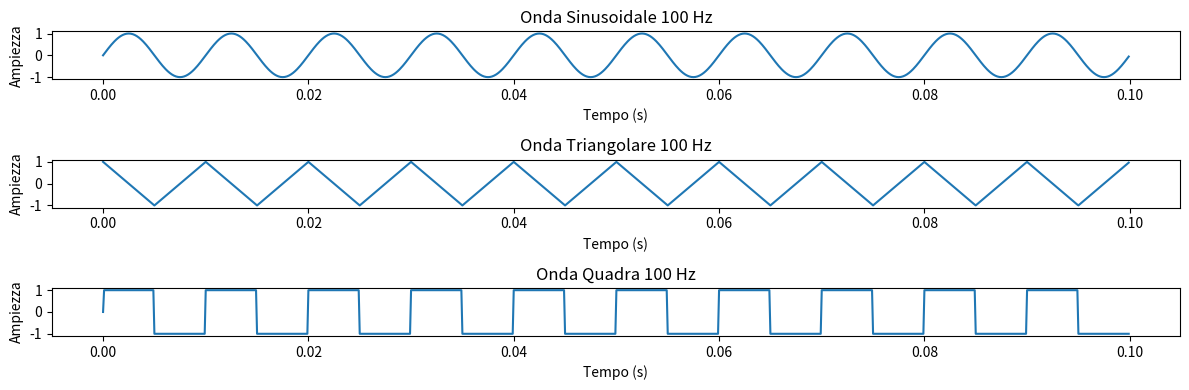
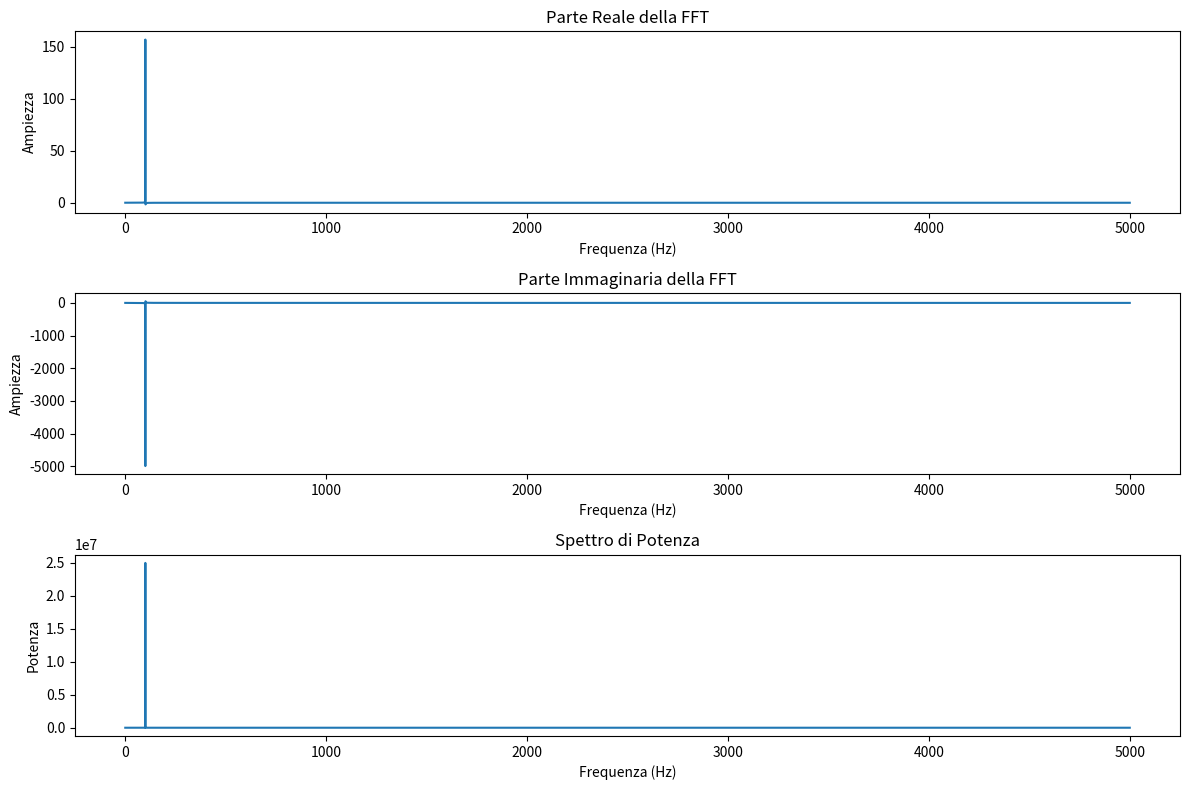
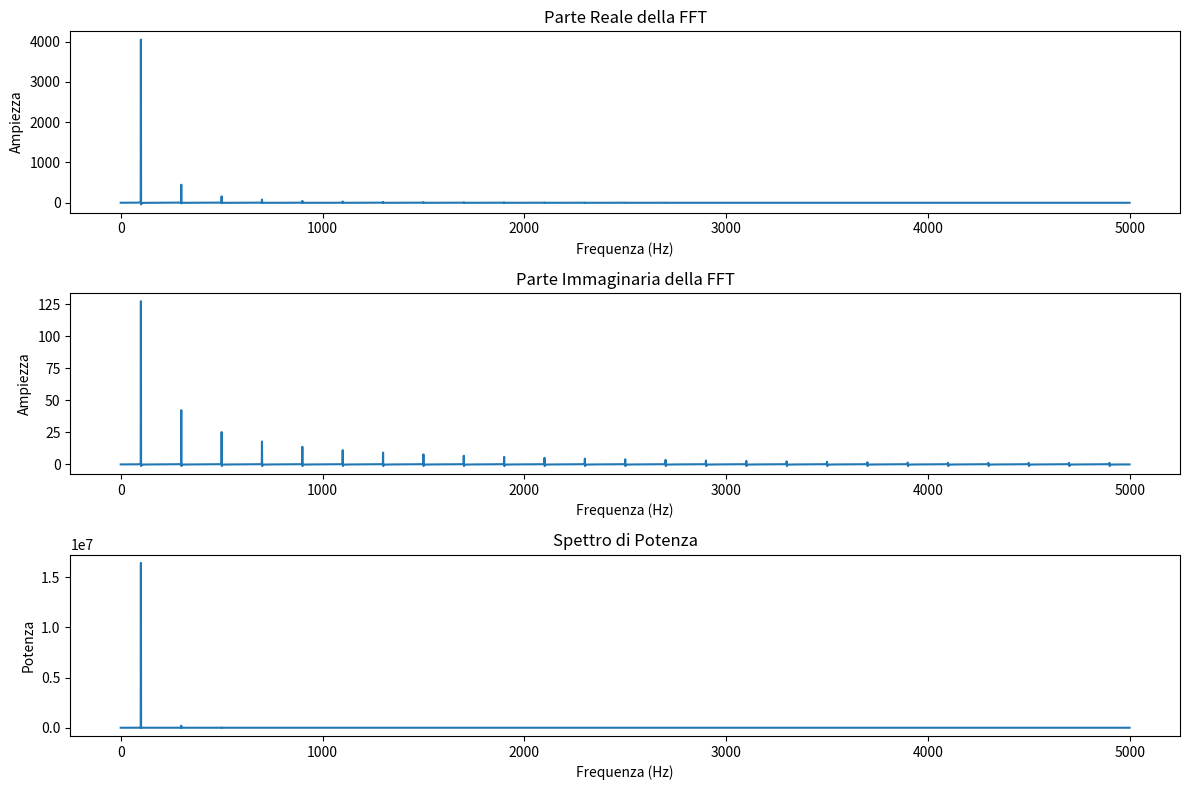
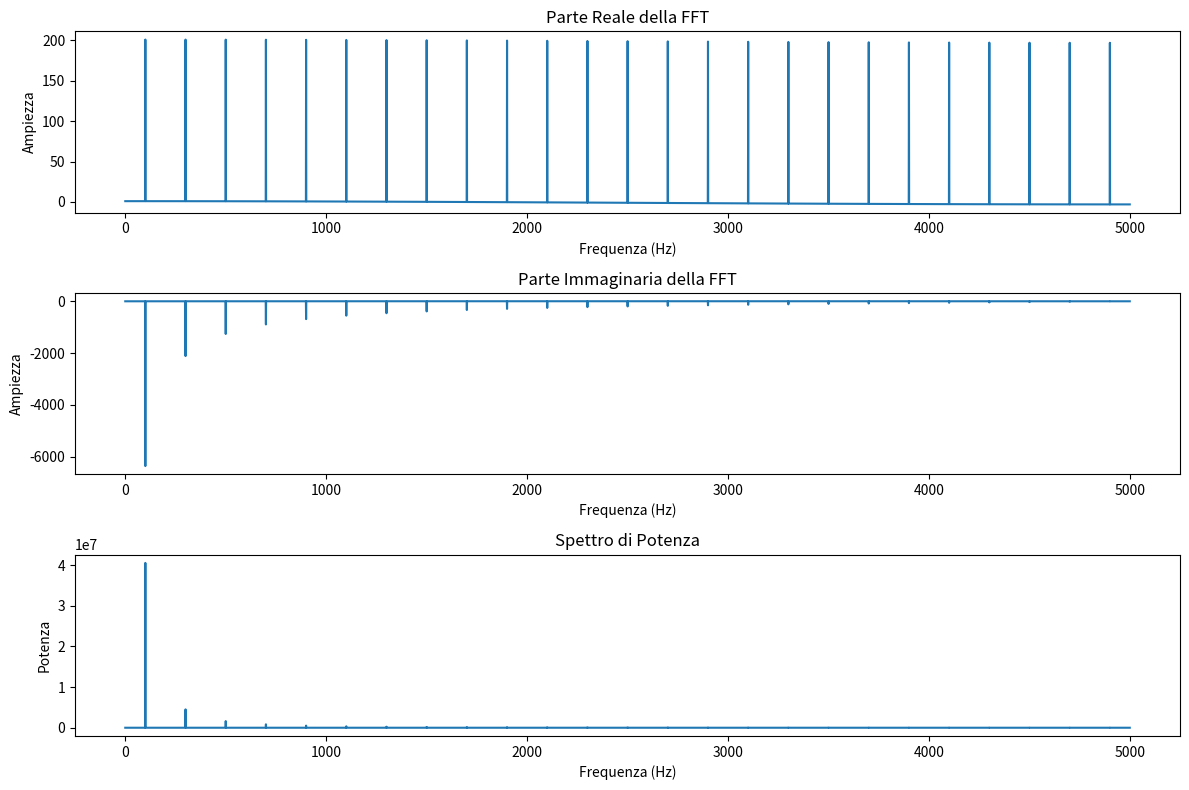
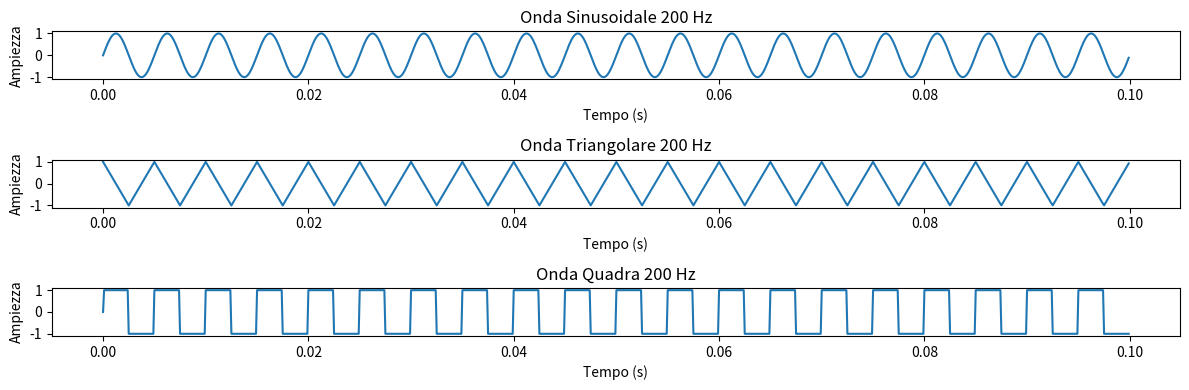
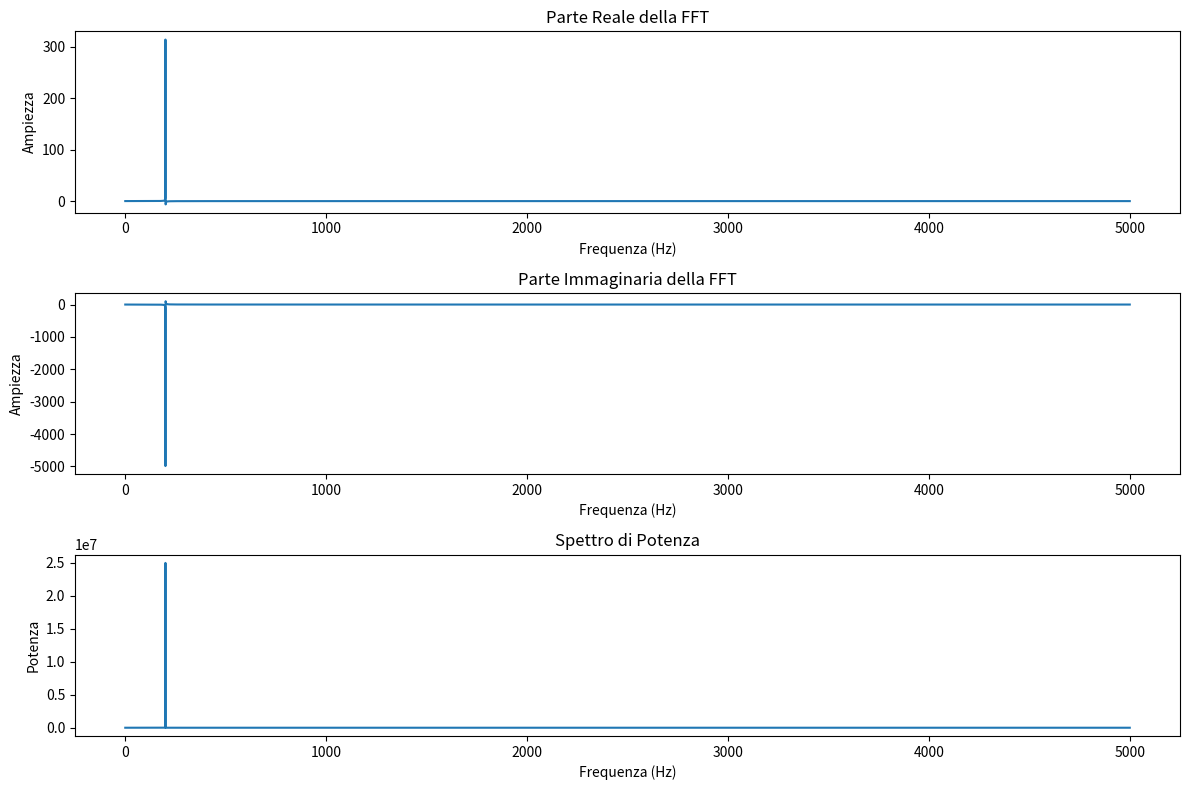
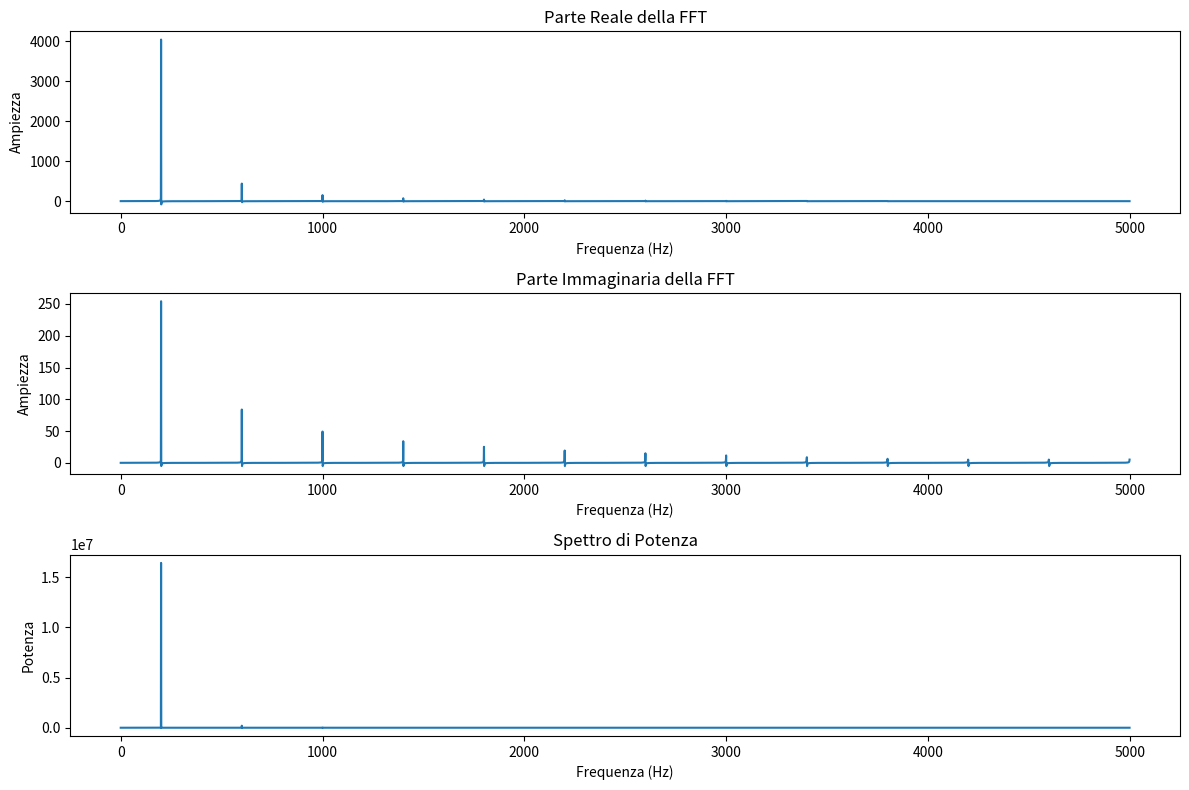
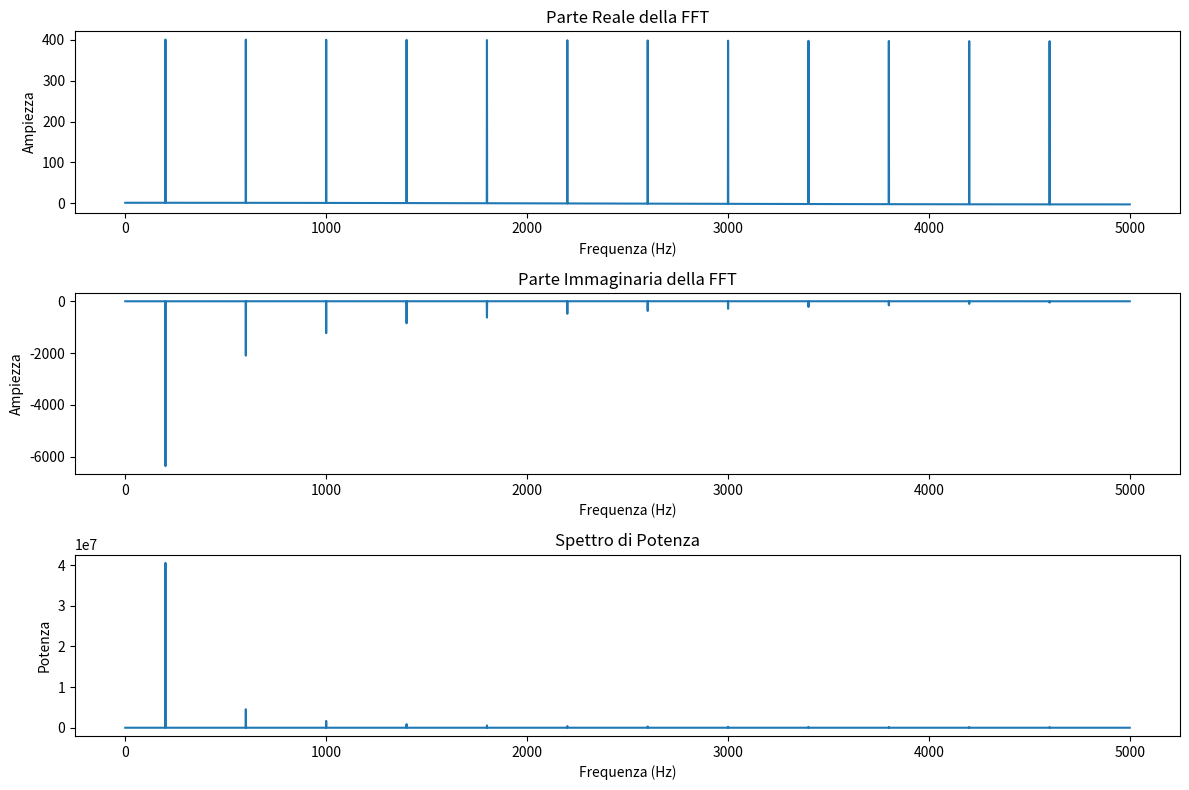
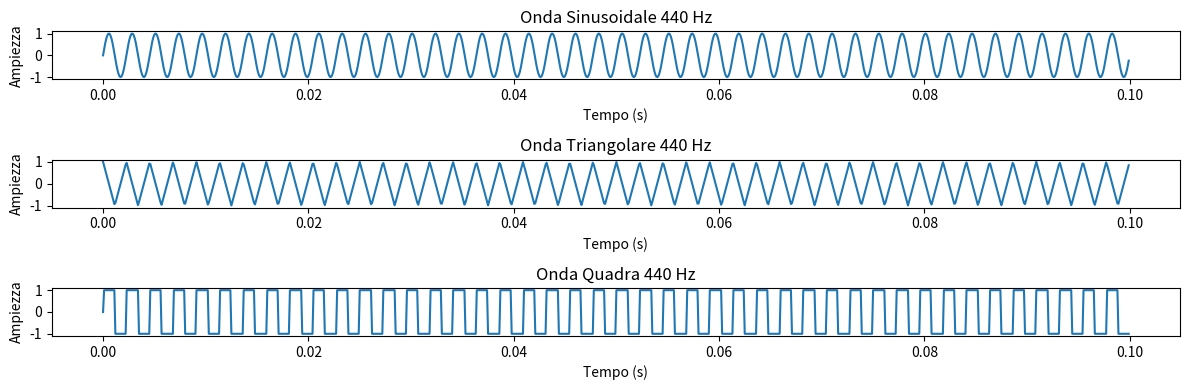
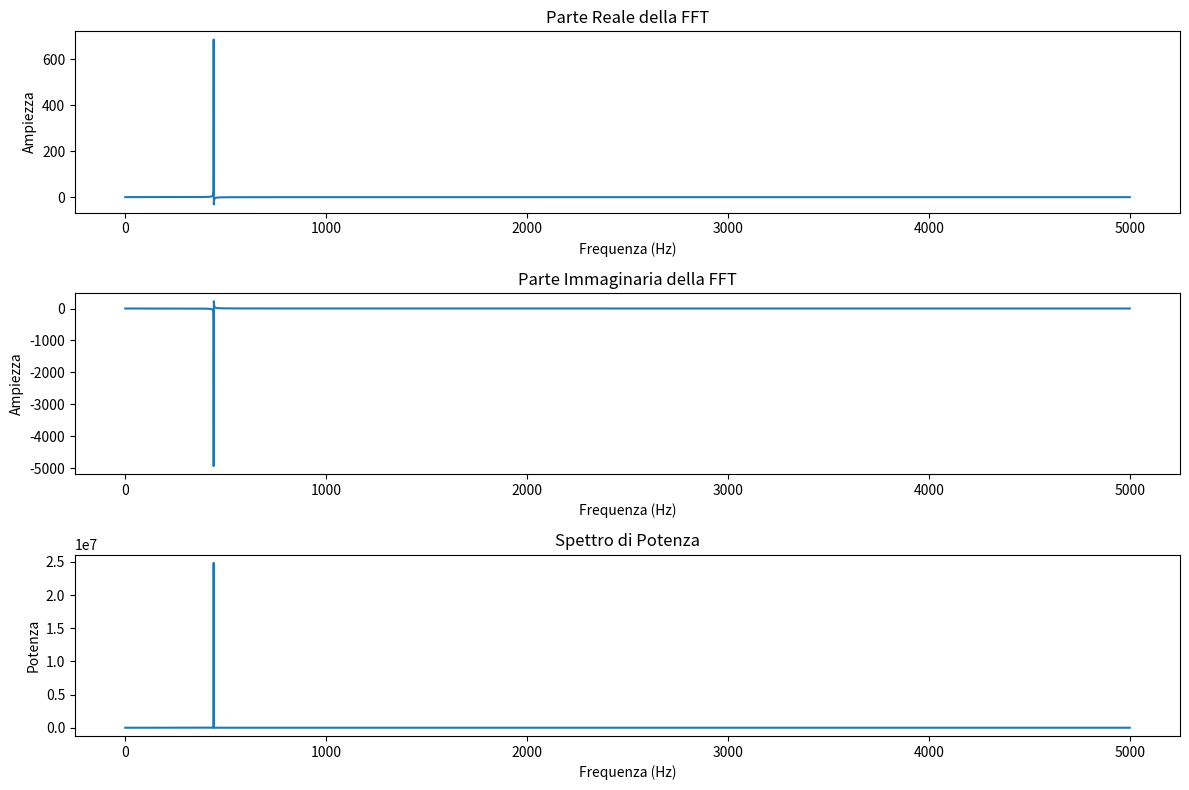
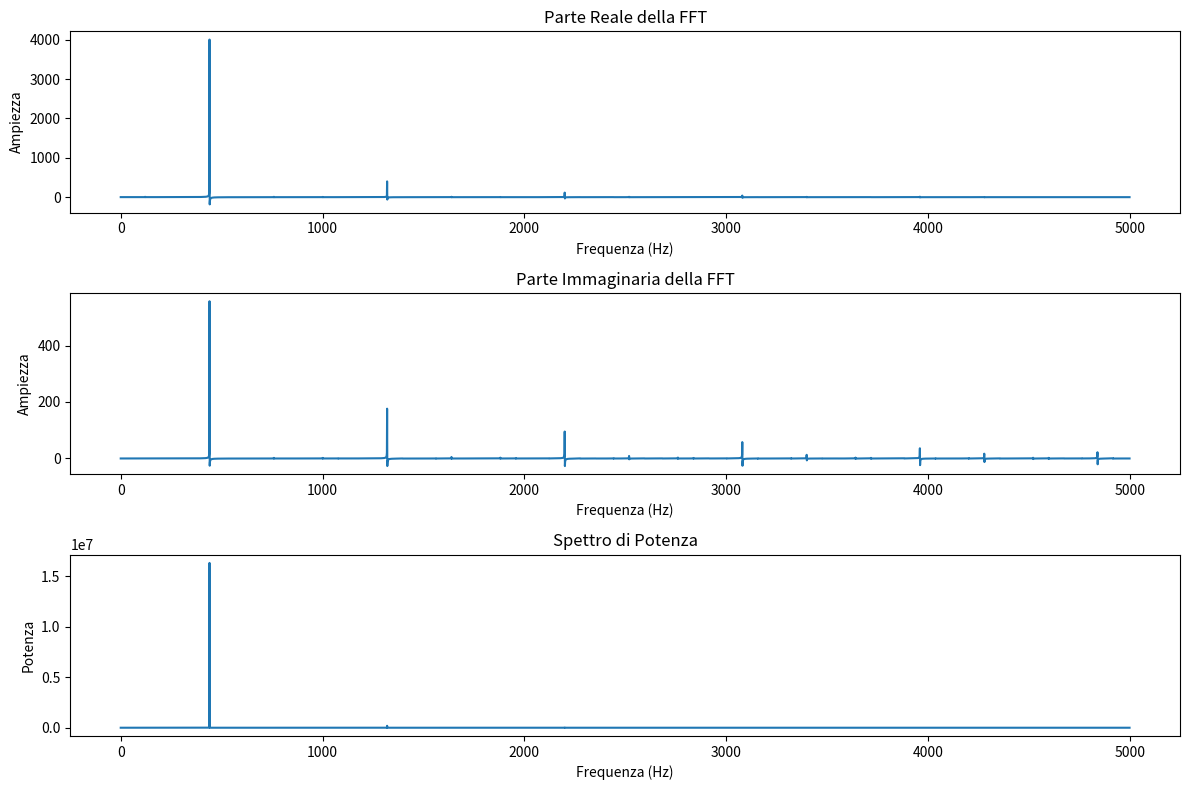
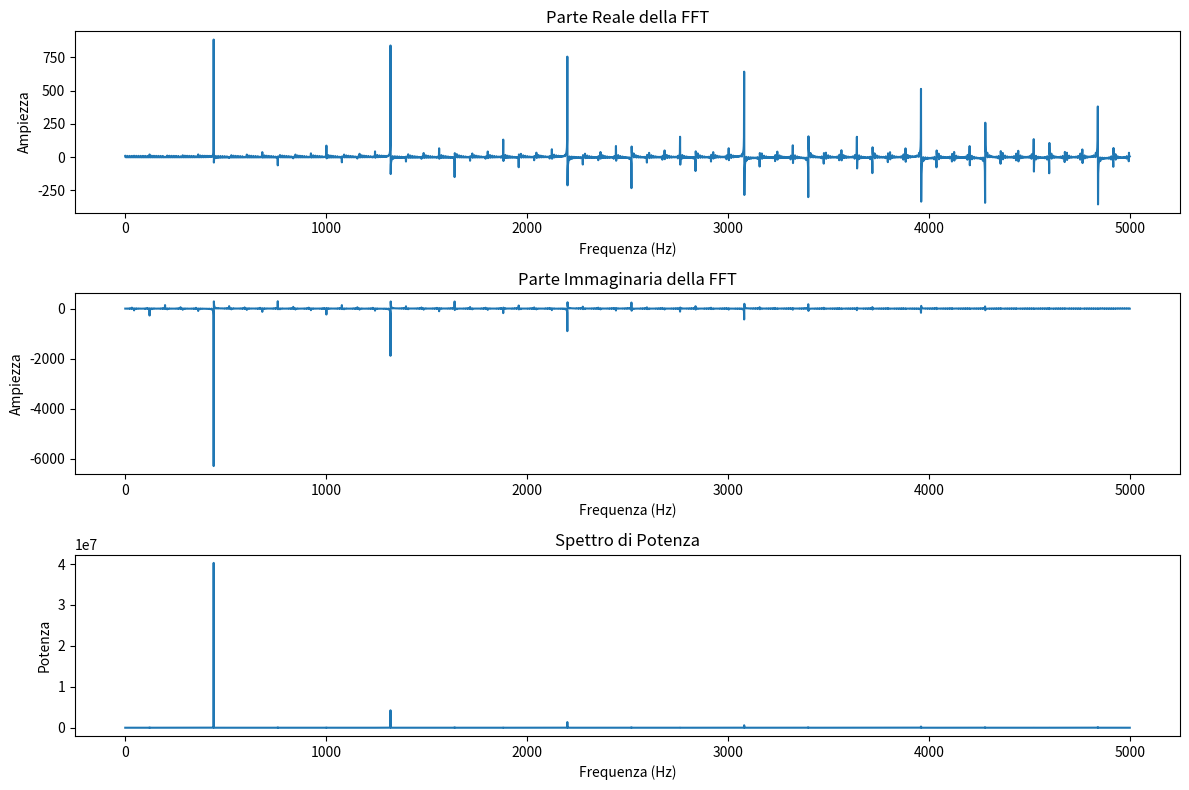

These charts were generated, in order, by the following Python code:
#Realizzare programmi python per
#• Fare un plot nel tempo di ciascuno dei seguenti segnali:
#– Onda sinusoidale a 100 Hz, 200 Hz, 440 Hz
#– Onda triangolare a 100 Hz, 200 Hz, 440 Hz
#– Onda quadra a 100 Hz, 200 Hz, 440 Hz
#• Realizzare lo studio in frequenza dei segnali precedenti:
#– Trasformata di Fourier dei segnali
#– Plot di spettri di potenza, parte reale e parte immaginaria
import numpy as np
import matplotlib.pyplot as plt
from scipy.fft import fft, fftfreq

# Parametri di base
fs = 10000  # Frequenza di campionamento (10 kHz)
t = np.linspace(0, 1, fs)  # Vettore temporale da 0 a 1 secondo
frequenze = [100, 200, 440]  # Frequenze per i segnali

# Funzioni per generare i segnali
def onda_sinusoidale(f, t):
    return np.sin(2 * np.pi * f * t)

def onda_triangolare(f, t):
    return 2 * np.abs(2 * ((t * f) % 1) - 1) - 1

def onda_quadra(f, t):
    return np.sign(np.sin(2 * np.pi * f * t))

# Funzione per calcolare e plottare la trasformata di Fourier e lo spettro
def plot_fft(signal, t, f_sample):
    n = len(signal)
    # Calcolare la FFT
    fft_signal = fft(signal)
    fft_freq = fftfreq(n, 1 / f_sample)
    
    # Parte reale e immaginaria della FFT
    fft_real = np.real(fft_signal)
    fft_imag = np.imag(fft_signal)
    
    # Calcolare lo spettro di potenza
    power_spectrum = np.abs(fft_signal)**2

    # Plottare
    plt.figure(figsize=(12, 8))

    # Parte reale della FFT
    plt.subplot(3, 1, 1)
    plt.plot(fft_freq[:n//2], fft_real[:n//2])
    plt.title('Parte Reale della FFT')
    plt.xlabel('Frequenza (Hz)')
    plt.ylabel('Ampiezza')

    # Parte immaginaria della FFT
    plt.subplot(3, 1, 2)
    plt.plot(fft_freq[:n//2], fft_imag[:n//2])
    plt.title('Parte Immaginaria della FFT')
    plt.xlabel('Frequenza (Hz)')
    plt.ylabel('Ampiezza')

    # Spettro di potenza
    plt.subplot(3, 1, 3)
    plt.plot(fft_freq[:n//2], power_spectrum[:n//2])
    plt.title('Spettro di Potenza')
    plt.xlabel('Frequenza (Hz)')
    plt.ylabel('Potenza')

    plt.tight_layout()
    plt.show()

# Plottare i segnali nel dominio del tempo e FFT
for f in frequenze:
    # Generazione dei segnali
    sin_wave = onda_sinusoidale(f, t)
    tri_wave = onda_triangolare(f, t)
    sq_wave = onda_quadra(f, t)
    
    # Visualizzazione nel dominio del tempo
    plt.figure(figsize=(12, 4))
    plt.subplot(3, 1, 1)
    plt.plot(t[:1000], sin_wave[:1000])  # visualizza solo i primi 1000 campioni
    plt.title(f'Onda Sinusoidale {f} Hz')
    plt.xlabel('Tempo (s)')
    plt.ylabel('Ampiezza')
    
    plt.subplot(3, 1, 2)
    plt.plot(t[:1000], tri_wave[:1000])  # visualizza solo i primi 1000 campioni
    plt.title(f'Onda Triangolare {f} Hz')
    plt.xlabel('Tempo (s)')
    plt.ylabel('Ampiezza')

    plt.subplot(3, 1, 3)
    plt.plot(t[:1000], sq_wave[:1000])  # visualizza solo i primi 1000 campioni
    plt.title(f'Onda Quadra {f} Hz')
    plt.xlabel('Tempo (s)')
    plt.ylabel('Ampiezza')

    plt.tight_layout()
    plt.show()

    # Analisi in frequenza (FFT)
    plot_fft(sin_wave, t, fs)
    plot_fft(tri_wave, t, fs)
    plot_fft(sq_wave, t, fs)
